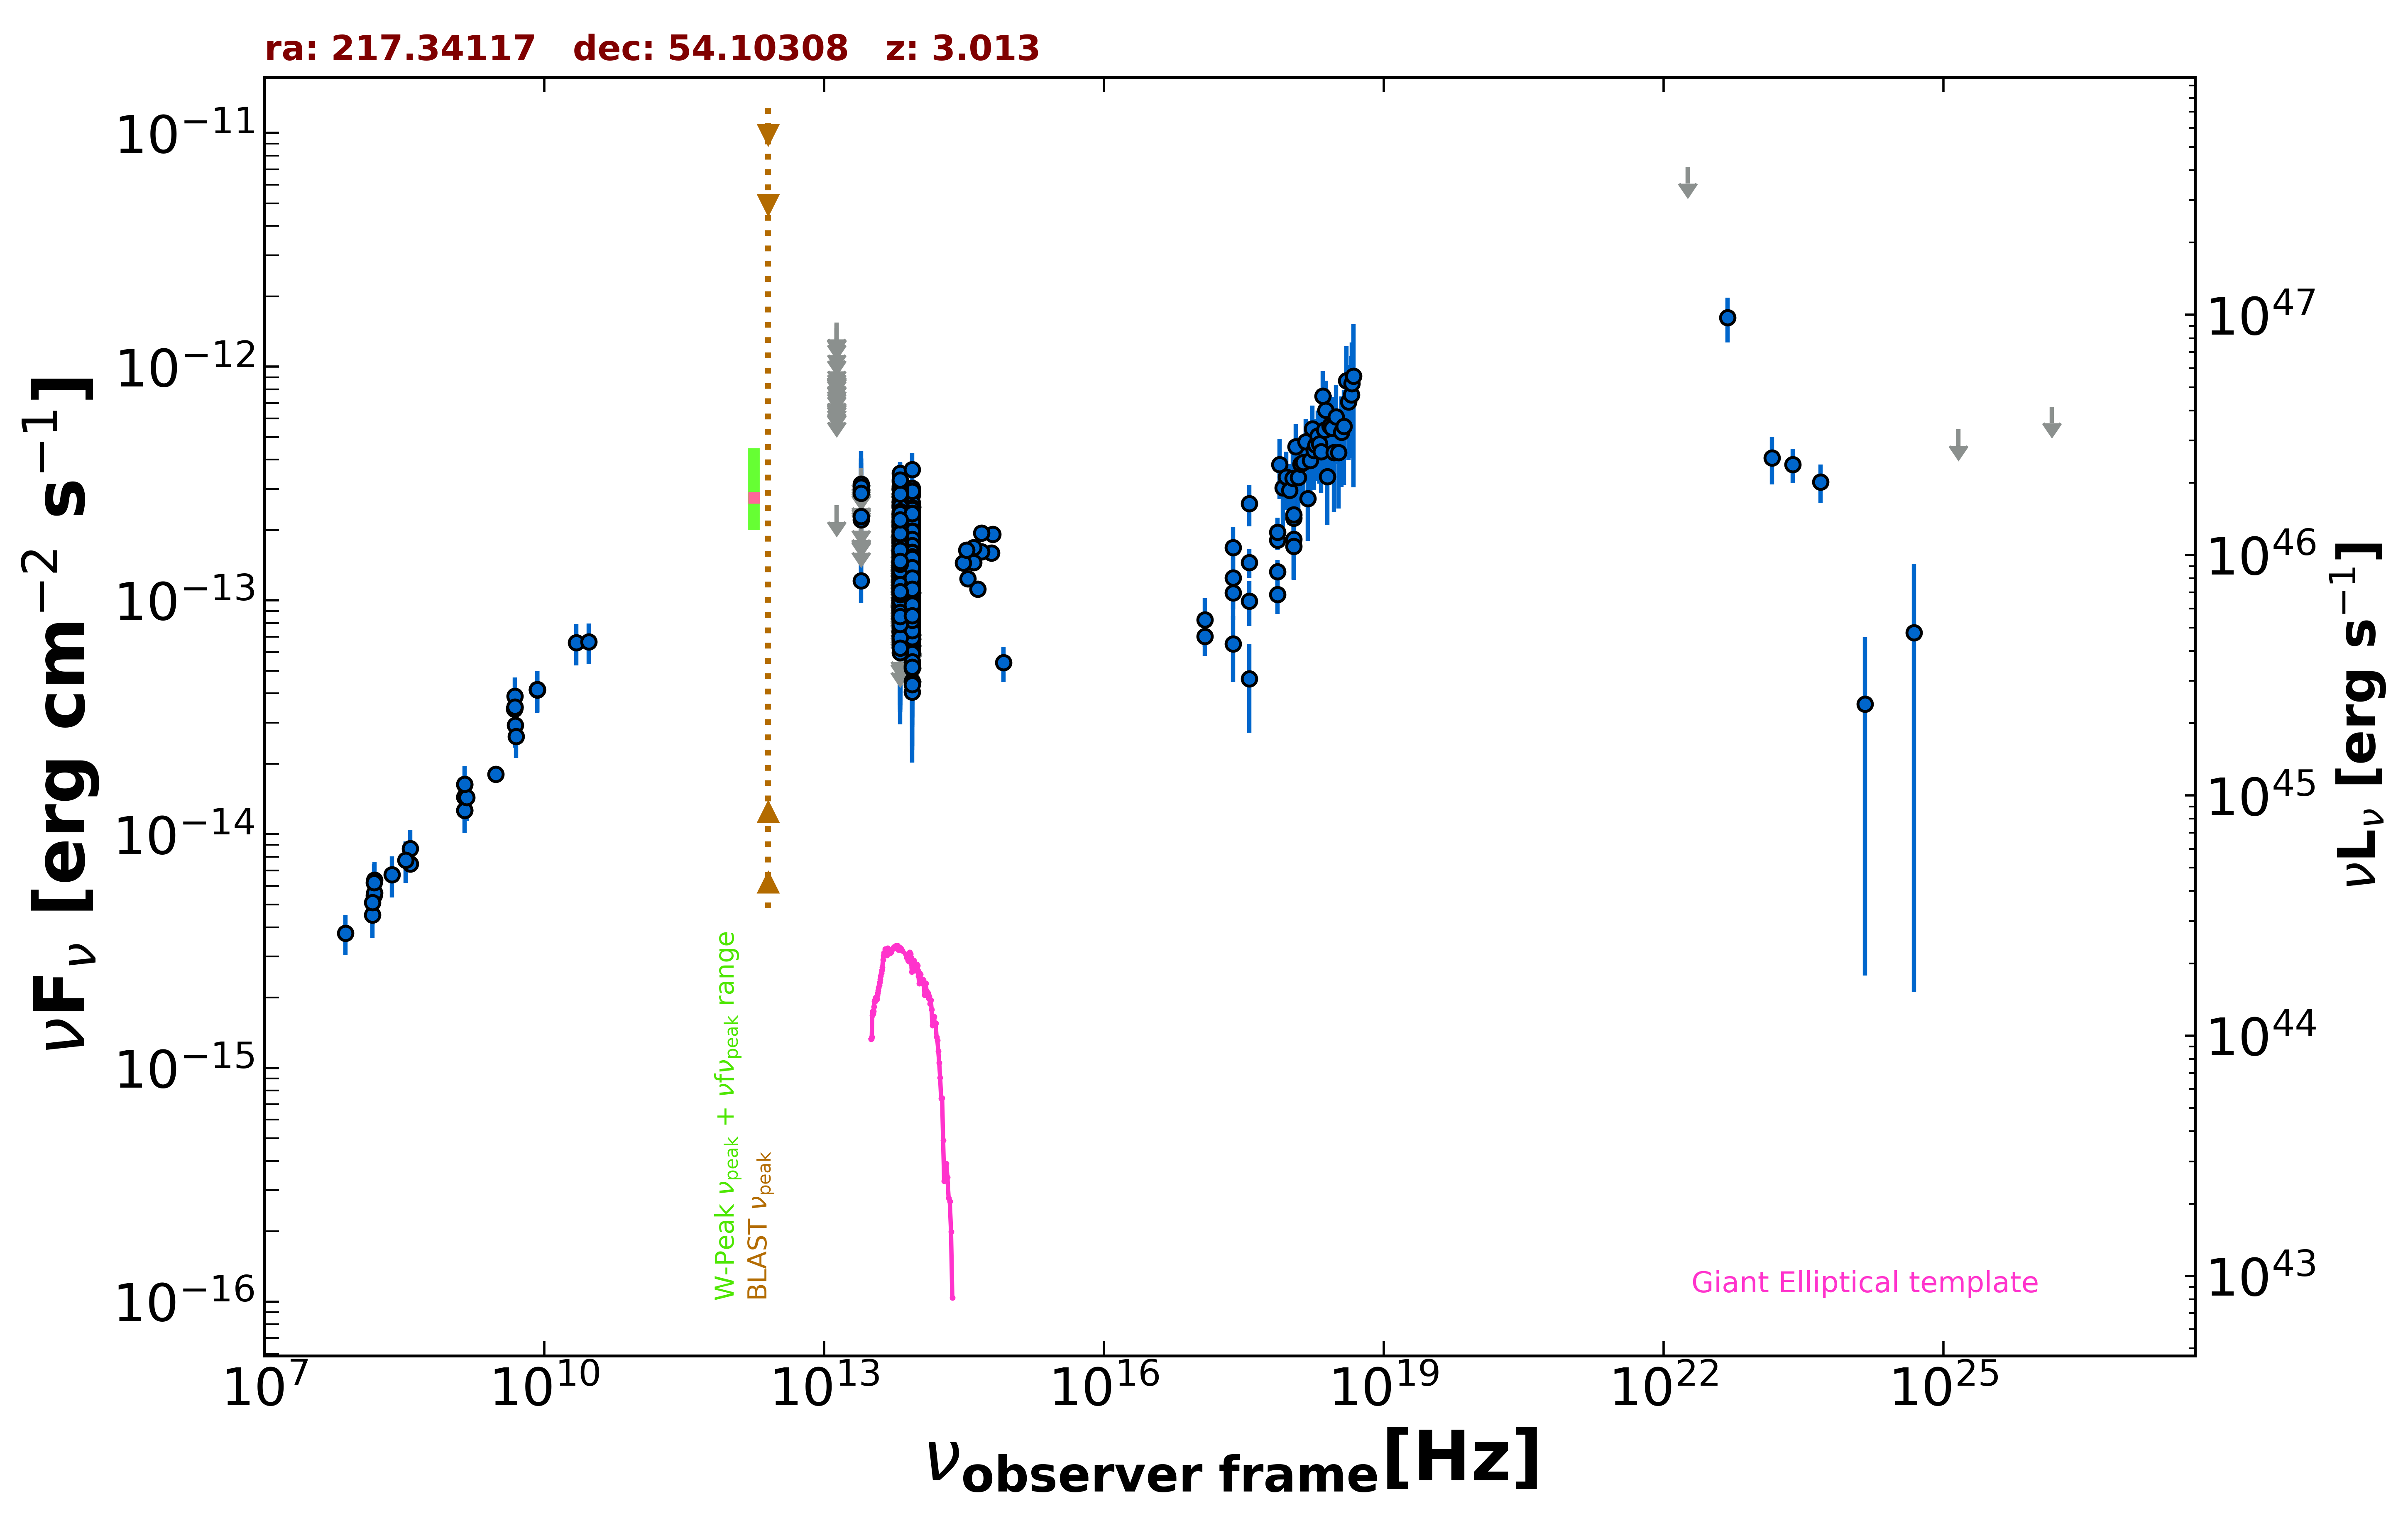

Data behind this chart, as committed beside it:
freq., flux, err_flux, MJD_start, MJD_end, flag, catalog, reference
1.400e+09, 1.632e-14, 5.000e-18, 55000, 55000, , FIRST, White et al. 1997  ApJ  475 479
1.400e+09, 1.440e-14, 4.350e-16, 55000, 55000, , NVSS, Condon et al. 1998  AJ  115  1693
3.000e+09, 1.806e-14, 2.500e-17, 55000, 55000, , VLASSQL, Gordon et al. 2021  ApJS  255  30
2.418e+17, 1.250e-13, 4.278e-14, 55000, 55000, , RASS, Boller et al. 2016  A&A  103  1
2.418e+17, 1.078e-13, 1.629e-14, 53982, 58682, , 1OUSX, Giommi et al. in preparation
1.209e+17, 7.024e-14, 1.233e-14, 53982, 58682, , 1OUSX, Giommi et al. in preparation
3.627e+17, 1.454e-13, 2.025e-14, 53982, 58682, , 1OUSX, Giommi et al. in preparation
7.253e+17, 1.811e-13, 1.650e-14, 53982, 58682, , 1OUSX, Giommi et al. in preparation
1.088e+18, 2.255e-13, 3.530e-14, 53982, 58682, , 1OUSX, Giommi et al. in preparation
7.253e+17, 1.328e-13, 1.630e-14, 55000, 55000, , 2SXPS, Evans et al. 2020  ApJS  247  54
1.209e+17, 8.271e-14, 1.961e-14, 55000, 55000, , 2SXPS, Evans et al. 2020  ApJS  247  54
3.627e+17, 9.917e-14, 2.153e-14, 55000, 55000, , 2SXPS, Evans et al. 2020  ApJS  247  54
1.088e+18, 2.322e-13, 4.670e-14, 55000, 55000, , 2SXPS, Evans et al. 2020  ApJS  247  54
1.440e+08, 4.512e-15, 9.025e-16, 55000, 55000, , LoTSS, Shimwell et al. 2019  A&A  622  A1
1.500e+08, 5.469e-15, 5.470e-16, 55000, 55000, , TGSS150, Intema et al. 2017  A&A  598  A781
8.400e+09, 4.151e-14, 0.000e+00, 55000, 55000, , CRATES, Healey et al. 2007  ApJS  171  61
4.800e+09, 3.437e-14, 3.025e-15, 55000, 55000, , GB6, Gregory et al. 1996  ApJS  103  427
4.800e+09, 3.446e-14, 3.645e-15, 55000, 55000, , GB87, Gregory et al. 1992  VizieR  VIII/14/j20…
4.850e+09, 3.502e-14, 0.000e+00, 55000, 55000, , NORTH20, White and Becker  1992  ApJS  79  331
1.400e+09, 1.264e-14, 0.000e+00, 55000, 55000, , NORTH20, White and Becker  1992  ApJS  79  331
3.650e+08, 7.468e-15, 0.000e+00, 55000, 55000, , NORTH20, White and Becker  1992  ApJS  79  331
8.817e+13, 1.282e-13, 1.600e-15, 55000, 55000, , UNWISE, Schlafly et al. 2019  ApJS  240  30
6.517e+13, 1.232e-13, 2.450e-15, 55000, 55000, , UNWISE, Schlafly et al. 2019  ApJS  240  30
8.817e+13, 8.070e-14, 3.870e-15, 55000, 55000, , WISE, Wright et al. 2010  AJ  140  1868
6.517e+13, 8.795e-14, 5.350e-15, 55000, 55000, , WISE, Wright et al. 2010  AJ  140  1868
2.498e+13, 1.214e-13, 2.410e-14, 55000, 55000, , WISE, Wright et al. 2010  AJ  140  1868
1.363e+13, 2.551e-13, 0.000e+00, 55000, 55000, UL, WISE, Wright et al. 2010  AJ  140  1868
8.817e+13, 1.304e-13, 2.025e-14, 57187, 57187, , NEOWISE, Mainzer et al. 2014  ApJ  792  30
6.517e+13, 1.096e-13, 3.799e-14, 57187, 57187, , NEOWISE, Mainzer et al. 2014  ApJ  792  30
8.817e+13, 2.334e-13, 2.805e-14, 57187, 57187, , NEOWISE, Mainzer et al. 2014  ApJ  792  30
6.517e+13, 1.593e-13, 4.035e-14, 57187, 57187, , NEOWISE, Mainzer et al. 2014  ApJ  792  30
8.817e+13, 1.705e-13, 2.095e-14, 57186, 57186, , NEOWISE, Mainzer et al. 2014  ApJ  792  30
6.517e+13, 1.278e-13, 3.958e-14, 57186, 57186, , NEOWISE, Mainzer et al. 2014  ApJ  792  30
8.817e+13, 1.717e-13, 2.140e-14, 57187, 57187, , NEOWISE, Mainzer et al. 2014  ApJ  792  30
6.517e+13, 1.446e-13, 3.950e-14, 57187, 57187, , NEOWISE, Mainzer et al. 2014  ApJ  792  30
8.817e+13, 1.201e-13, 3.823e-14, 57186, 57186, , NEOWISE, Mainzer et al. 2014  ApJ  792  30
6.517e+13, 1.276e-13, 3.205e-14, 57186, 57186, , NEOWISE, Mainzer et al. 2014  ApJ  792  30
8.817e+13, 1.367e-13, 2.165e-14, 57185, 57185, , NEOWISE, Mainzer et al. 2014  ApJ  792  30
6.517e+13, 1.263e-13, 0.000e+00, 57185, 57185, UL, NEOWISE, Mainzer et al. 2014  ApJ  792  30
8.817e+13, 6.121e-14, 2.020e-14, 57186, 57186, , NEOWISE, Mainzer et al. 2014  ApJ  792  30
6.517e+13, 1.199e-13, 4.632e-14, 57186, 57186, , NEOWISE, Mainzer et al. 2014  ApJ  792  30
8.817e+13, 1.595e-13, 2.065e-14, 57186, 57186, , NEOWISE, Mainzer et al. 2014  ApJ  792  30
6.517e+13, 1.267e-13, 3.812e-14, 57186, 57186, , NEOWISE, Mainzer et al. 2014  ApJ  792  30
8.817e+13, 1.314e-13, 2.285e-14, 57187, 57187, , NEOWISE, Mainzer et al. 2014  ApJ  792  30
6.517e+13, 1.121e-13, 3.181e-14, 57187, 57187, , NEOWISE, Mainzer et al. 2014  ApJ  792  30
8.817e+13, 1.421e-13, 2.090e-14, 57187, 57187, , NEOWISE, Mainzer et al. 2014  ApJ  792  30
6.517e+13, 1.626e-13, 4.335e-14, 57187, 57187, , NEOWISE, Mainzer et al. 2014  ApJ  792  30
8.817e+13, 1.357e-13, 2.905e-14, 57187, 57187, , NEOWISE, Mainzer et al. 2014  ApJ  792  30
6.517e+13, 1.974e-13, 3.050e-14, 57187, 57187, , NEOWISE, Mainzer et al. 2014  ApJ  792  30
8.817e+13, 9.946e-14, 2.104e-14, 57187, 57187, , NEOWISE, Mainzer et al. 2014  ApJ  792  30
6.517e+13, 1.228e-13, 3.401e-14, 57187, 57187, , NEOWISE, Mainzer et al. 2014  ApJ  792  30
8.817e+13, 1.265e-13, 2.190e-14, 57186, 57186, , NEOWISE, Mainzer et al. 2014  ApJ  792  30
6.517e+13, 1.001e-13, 3.302e-14, 57186, 57186, , NEOWISE, Mainzer et al. 2014  ApJ  792  30
8.817e+13, 1.408e-13, 2.265e-14, 57186, 57186, , NEOWISE, Mainzer et al. 2014  ApJ  792  30
6.517e+13, 1.639e-13, 3.590e-14, 57186, 57186, , NEOWISE, Mainzer et al. 2014  ApJ  792  30
8.817e+13, 1.434e-13, 2.135e-14, 57187, 57187, , NEOWISE, Mainzer et al. 2014  ApJ  792  30
6.517e+13, 1.811e-13, 4.055e-14, 57187, 57187, , NEOWISE, Mainzer et al. 2014  ApJ  792  30
8.817e+13, 1.045e-13, 2.024e-14, 57186, 57186, , NEOWISE, Mainzer et al. 2014  ApJ  792  30
6.517e+13, 1.426e-13, 3.745e-14, 57186, 57186, , NEOWISE, Mainzer et al. 2014  ApJ  792  30
8.817e+13, 7.988e-14, 2.266e-14, 57187, 57187, , NEOWISE, Mainzer et al. 2014  ApJ  792  30
... 1,051 more rows
